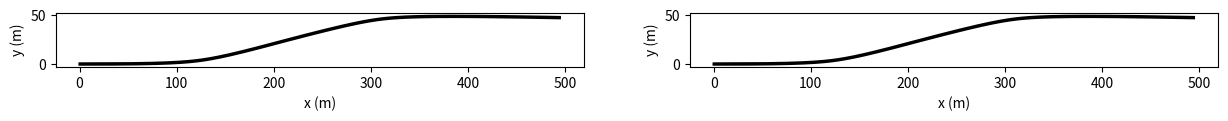

The script that saved this image:
import numpy as np
from scipy.integrate import solve_ivp
import matplotlib.pyplot as plt
import matplotlib.animation as animation

l = 0.4
gamma = 0.9 # spring damping
r0 = 1
w = 10
b = 0.7
d = 0.5
atan = np.arctan(b/d)


t_span = (0, 50)
t_eval = np.linspace(*t_span, 5000)
frame_frac = 5

k = 2000000
m = 15000
l0 = 10

n = 8 #no bogies
# s0 = [l0*i for i in range(n)]
# # s0[3] += 1
# # s0 = [0,l0,2*l0+0.2,3*l0]
# y0 = [0] *n
# # y0 = [0,0.2,0,0]
# # phi0 = [0.00,0.1,0,0,0,0,0,0]
# phi0 = [0]*n
# u0 = s0
# v0 = [0]*n
# vsx0 = [0]*n
# vsy0 = [0]*n
# state0 = s0+y0+phi0+u0+v0+vsx0+vsy0


# Finding the track
#Geen bocht
# p = [0,10000,200000,600000]
# sharp = 0.04
# h = 0.1
# off = 4.6
# s0 = [l0*i for i in range(n)]
# y0 = [0] *n
# phi0 = [0]*n
# u0 = s0
# v0 = [0]*n
# vsx0 = [0]*n
# vsy0 = [0]*n
# state0 = s0+y0+phi0+u0+v0+vsx0+vsy0

# bocht 1
p = [0,10,200,600]
sharp = 0.04
h = 0.1
off = 4.6
s0 = [l0*i for i in range(n)]
y0 = [0] *n
phi0 = [0]*n
u0 = s0
v0 = [0]*n
vsx0 = [0]*n
vsy0 = [0]*n
state0 = s0+y0+phi0+u0+v0+vsx0+vsy0

#bocht 2
# p = [0,100,200,600]
# sharp = 0.04
# h = 2
# off = 4.6
# s0 = [l0*i for i in range(n)]
# y0 = [0] *n
# phi0 = [0]*n
# u0 = s0
# v0 = [0]*n
# vsx0 = [0]*n
# vsy0 = [0]*n
# state0 = s0+y0+phi0+u0+v0+vsx0+vsy0

# #veer
# p = [0,10,200,600]
# sharp = 0.04
# h = 0.1
# off = 4.6
# s0 = [l0*i for i in range(n)]
# s0[3]+=1/10 * l0
# y0 = [0] *n
# phi0 = [0]*n
# u0 = s0
# v0 = [0]*n
# vsx0 = [0]*n
# vsy0 = [0]*n
# state0 = s0+y0+phi0+u0+v0+vsx0+vsy0

#crazy
# p = [0,100,200,600]
# sharp = 0.04
# h = 5
# off = 4.6
# s0 = [l0*i for i in range(n)]
# y0 = [0] *n
# phi0 = [0]*n
# u0 = s0
# v0 = [0]*n
# vsx0 = [0]*n
# vsy0 = [0]*n
# state0 = s0+y0+phi0+u0+v0+vsx0+vsy0

def find_theta(s):
    if p[0]<s<p[1]:
        return 0
    elif p[1]<s<p[2]:
        return h*(np.arctan(sharp*(s-p[1])-off)-np.arctan(-off))
    elif p[2]<s<p[3]:
        return -h*(np.arctan(sharp*(s-p[2])-off)-np.arctan(sharp*(p[2]-p[1])-off))
    else:
        return -h*(np.arctan(sharp*(p[3]-p[2])-off)-np.arctan(sharp*(p[2]-p[1])-off))
    

def find_dtheta(s):
    if p[0]<s<p[1]:
        return 0
    elif p[1]<s<p[2]:
        return h*sharp/(1+(sharp*(s-p[1])-off)**2)
    elif p[2]<s<p[3]:
        return -h*sharp/(1+(sharp*(s-p[2])-off)**2)
    else: return 0


def system(t, state):
    s = np.array(state[0:n])
    z = np.array(state[n:2*n])
    phi = np.array(state[2*n:3*n])
    x = np.array(state[3*n:4*n])
    y = np.array(state[4*n:5*n])
    vx_slip = np.array(state[5*n:6*n]) 
    vy_slip =np.array(state[6*n:7*n]) 
    theta = np.array([find_theta(i) for i in s])
    ds_dt, dz_dt, dphi_dt, dx_dt, dy_dt, dvx_slip_dt, dvy_slip_dt = np.zeros(n),np.zeros(n),np.zeros(n),np.zeros(n),np.zeros(n),np.zeros(n),np.zeros(n)

    ds_dt = w * r0 * np.cos(phi)
    dz_dt = w * r0 * np.sin(phi)


    gx = x - z*np.sin(theta)
    gy = y + z*np.cos(theta)


    Fx,Fy = np.zeros(n-1),np.zeros(n-1)

    for i in range(n-1):
        dx = gx[i+1] - gx[i]
        dy = gy[i+1] - gy[i]
        dis = np.sqrt(dx**2 + dy**2)
        ux, uy = dx/dis, dy/dis  
        Fx[i] = k * (dis - l0) * ux 
        Fy[i] = k * (dis - l0) * uy



    dvx_slip_dt[1:] -= Fx/m 
    dvx_slip_dt[:n-1] += Fx/m
    dvy_slip_dt[1:] -= Fy/m 
    dvy_slip_dt[:n-1] += Fy/m

    dvx_slip_dt -= gamma*dvx_slip_dt
    dvy_slip_dt -= gamma*dvy_slip_dt

    for i in range(n):
        dphi_dt[i] = -z[i]*w*l*np.sin(atan)/np.sqrt(b**2+d**2) - find_dtheta(s[i]) * ds_dt[i]
    
    ds_dt += vx_slip * np.cos(theta) + vy_slip * np.sin(theta)
    dz_dt += vx_slip * -np.sin(theta) + vy_slip * np.cos(theta)
    dx_dt = np.cos(theta)*ds_dt
    dy_dt = np.sin(theta)*ds_dt 
    return np.concatenate((ds_dt, dz_dt, dphi_dt,dx_dt,dy_dt,dvx_slip_dt,dvy_slip_dt))

sol = solve_ivp(system, t_span, state0, t_eval=t_eval, method='RK45')  

s_values = [sol.y[i] for i in range(n)]

x_center = np.array([sol.y[3*n+i] for i in range(n)])
y_center = np.array([sol.y[4*n+i] for i in range(n)])
theta_values = [[find_theta(s) for s in s_values[j]] for j in range(n)]

# Compute left and right boundaries
x_left, y_left, x_right, y_right = n*[[]],n*[[]],n*[[]],n*[[]]



for i in range(n):
    x_left[i] = [x - b * np.sin(theta) for x, theta in zip(x_center[i], theta_values[i])]
    y_left[i] = [y + b * np.cos(theta) for y, theta in zip(y_center[i], theta_values[i])]
    x_right[i] = [x + b * np.sin(theta) for x, theta in zip(x_center[i], theta_values[i])]
    y_right[i] = [y - b * np.cos(theta) for y, theta in zip(y_center[i], theta_values[i])]


def update(frame):
    frame *= frame_frac
    r = np.sqrt(b**2 + d**2)
    
    for i in range(n):
        phi = sol.y[2*n+ i][frame]
        z = sol.y[n + i][frame]
        s = sol.y[i][frame]
        cost = np.cos(find_theta(s))
        sint = np.sin(find_theta(s))


        flwx = r * np.cos(phi + atan)
        flwy = z + r * np.sin(phi + atan)
        frwx = r * np.cos(phi - atan)
        frwy = z + r * np.sin(phi - atan)
        blwx = r * np.cos(np.pi + phi - atan)
        blwy = z + r * np.sin(np.pi + phi - atan)
        brwx = r * np.cos(np.pi + phi + atan)
        brwy = z + r * np.sin(np.pi + phi + atan)

        animated_flw[i].set_data([flwx * cost - flwy * sint + x_center[i][frame]], [flwx * sint + flwy * cost + y_center[i][frame]])
        animated_frw[i].set_data([frwx * cost - frwy * sint + x_center[i][frame]], [frwx * sint + frwy * cost + y_center[i][frame]])
        animated_blw[i].set_data([blwx * cost - blwy * sint + x_center[i][frame]], [blwx * sint + blwy * cost + y_center[i][frame]])
        animated_brw[i].set_data([brwx * cost - brwy * sint + x_center[i][frame]], [brwx * sint + brwy * cost + y_center[i][frame]])
        animated_center[i].set_data([x_center[i][frame]], [y_center[i][frame]])

    wid = (l0-1.5*d)/2 
    hig = b
    bl,br,fl,fr = (-wid,hig),(-wid,-hig),(wid,hig),(wid,-hig)

    x_mid = [x_center[i][frame] + sol.y[n+i][frame] * -np.sin(theta_values[i][frame]) for i in range (n)]
    y_mid = [y_center[i][frame] + sol.y[n+i][frame] * np.cos(theta_values[i][frame]) for i in range (n)]

    for i in range(n-1):
        dx = x_mid[i+1] - x_mid[i]
        dy = y_mid[i+1] - y_mid[i]
        mid_x = (x_mid[i] + x_mid[i+1]) / 2 
        mid_y = (y_mid[i] + y_mid[i+1]) / 2
        a = np.arctan2(dy,dx)
        bl1 = [bl[0]*np.cos(a)-bl[1]*np.sin(a)+mid_x,bl[0]*np.sin(a)+bl[1]*np.cos(a)+mid_y]
        br1 = [br[0]*np.cos(a)-br[1]*np.sin(a)+mid_x,br[0]*np.sin(a)+br[1]*np.cos(a)+mid_y]
        fl1 = [fl[0]*np.cos(a)-fl[1]*np.sin(a)+mid_x,fl[0]*np.sin(a)+fl[1]*np.cos(a)+mid_y]
        fr1 = [fr[0]*np.cos(a)-fr[1]*np.sin(a)+mid_x,fr[0]*np.sin(a)+fr[1]*np.cos(a)+mid_y]
        animated_tl[i].set_data([bl1[0],fl1[0]],[bl1[1],fl1[1]])
        animated_bl[i].set_data([br1[0],fr1[0]],[br1[1],fr1[1]])
        animated_rl[i].set_data([fl1[0],fr1[0]],[fl1[1],fr1[1]])
        animated_ll[i].set_data([bl1[0],br1[0]],[bl1[1],br1[1]])

    ax1.set_xlim([np.mean(x_center[:,frame]) - (1 + n*l0)/1.5, np.mean(x_center[:,frame]) + (1 + n*l0)/1.5])
    ax1.set_ylim([np.mean(y_center[:,frame]) - (1 + n*l0)/1.5, np.mean(y_center[:,frame]) + (1 + n*l0)/1.5])



    return [*animated_flw, *animated_frw, *animated_blw, *animated_brw, *animated_center, *animated_tl, *animated_bl, *animated_rl, *animated_ll]


fig,(ax1,ax2) = plt.subplots(1,2,figsize = (15,15))


ax1.plot(x_left[0], y_left[0], color='black')
ax1.plot(x_right[0], y_right[0],color='black')
ax2.plot(x_left[0], y_left[0], color='black')
ax2.plot(x_right[0], y_right[0],color='black')



animated_flw, animated_frw, animated_blw, animated_brw, animated_center = [], [], [], [], []

animated_tl, animated_bl, animated_rl, animated_ll = [],[],[],[]

for _ in range(n):
    animated_flw.append(ax1.plot([], [], 'o', markersize=3, color='blue')[0])
    animated_frw.append(ax1.plot([], [], 'o', markersize=3, color='blue')[0])
    animated_blw.append(ax1.plot([], [], 'o', markersize=3, color='blue')[0])
    animated_brw.append(ax1.plot([], [], 'o', markersize=3, color='blue')[0])
    animated_center.append(ax2.plot([], [], 's', markersize=5, color='blue')[0])
    
for _ in range(n-1):
    animated_tl.append(ax1.plot([], [], color = 'orange',lw=2)[0])
    animated_bl.append(ax1.plot([], [], color = 'orange',lw=2)[0])
    animated_rl.append(ax1.plot([], [], color = 'orange',lw=2)[0])
    animated_ll.append(ax1.plot([], [], color = 'orange',lw=2)[0])


ani = animation.FuncAnimation(fig=fig, func= update, frames = int(len(t_eval)/frame_frac), interval = (t_eval[1]-t_eval[0])*1000*frame_frac)
ax1.set_ylabel('y (m)')
ax1.set_xlabel('x (m)')
ax2.set_ylabel('y (m)')
ax2.set_xlabel('x (m)')

ax2.set_aspect('equal')
ax1.set_aspect('equal')
plt.show()


#_______________________________________________________________________________________________________________


